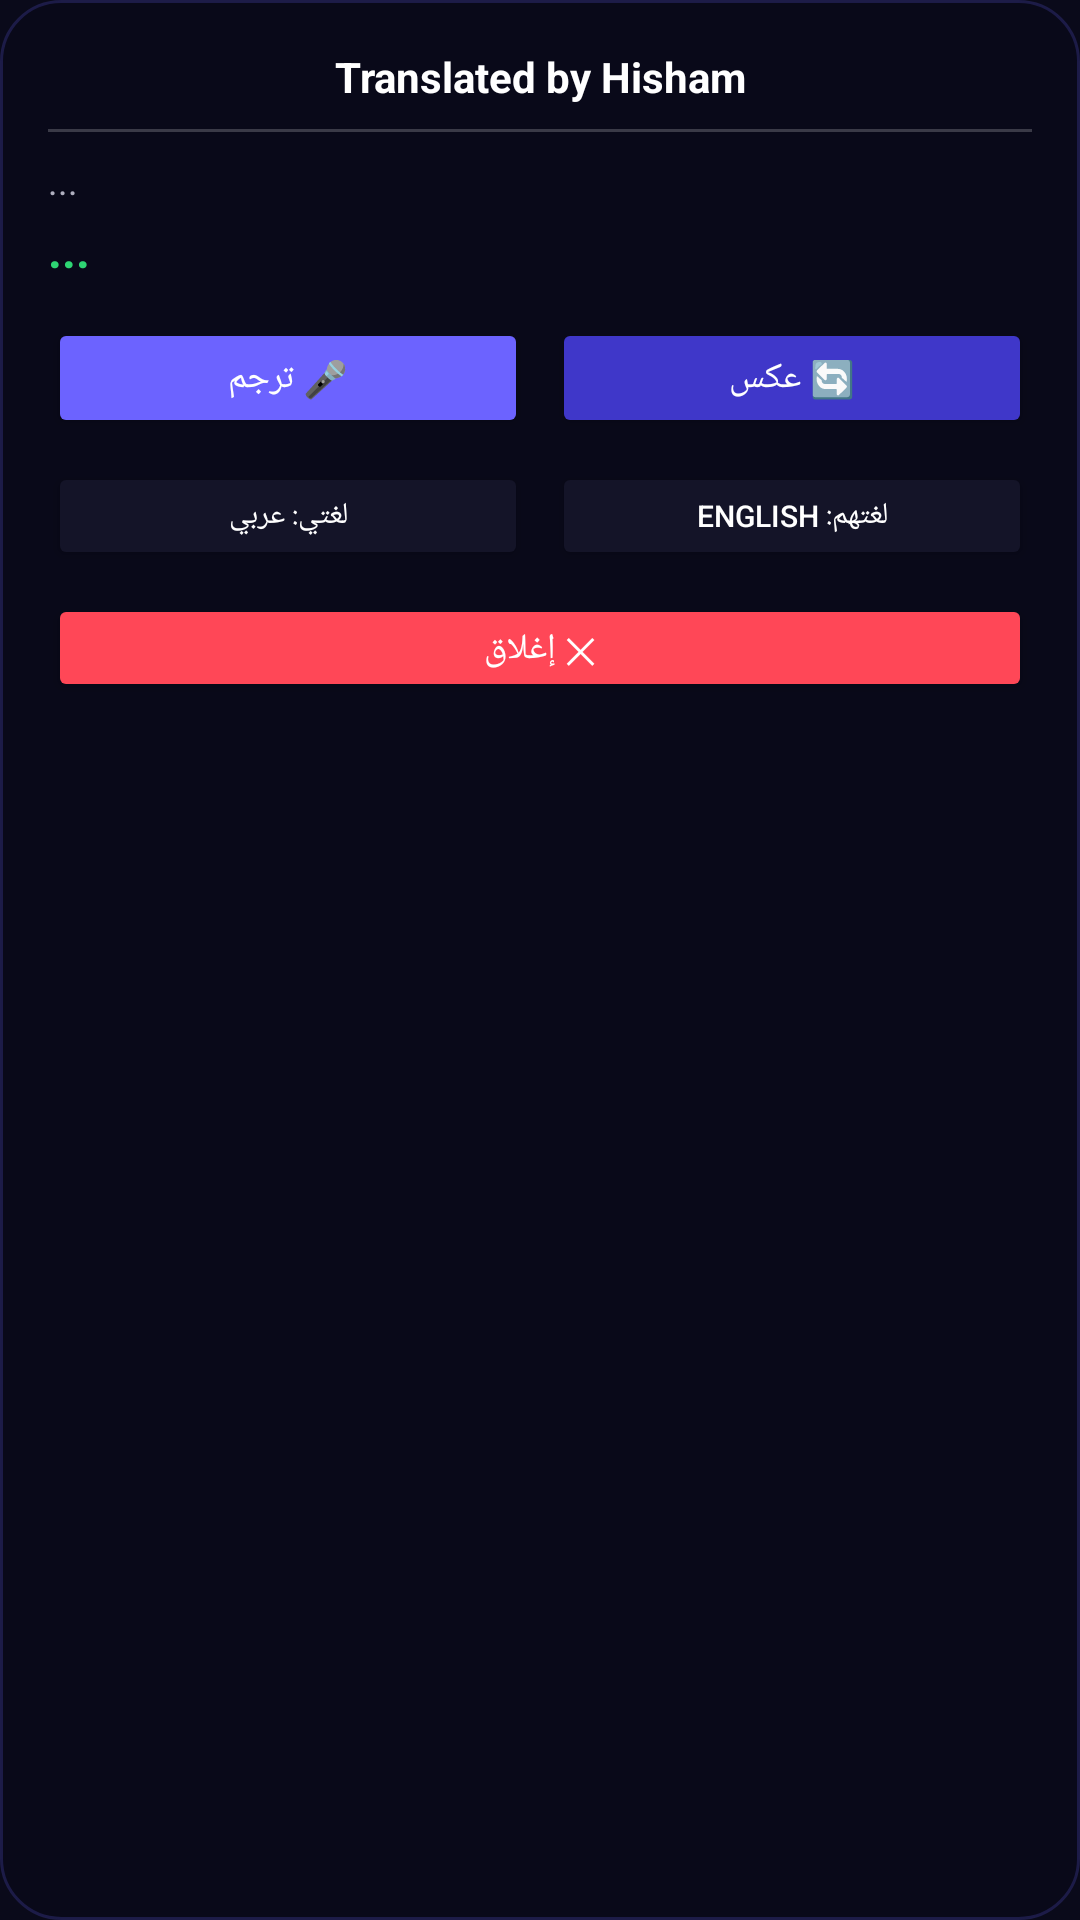

Here is an Android app screen rendered from its layout file. Give the layout XML and the strings, colors and styles it references.
<!-- AndroidManifest.xml: application theme Theme.TranslatedByHisham -->
<!-- res/layout/floating_expanded_layout.xml -->
<?xml version="1.0" encoding="utf-8"?>
<LinearLayout xmlns:android="http://schemas.android.com/apk/res/android"
    android:id="@+id/expanded_container"
    android:layout_width="280dp"
    android:layout_height="wrap_content"
    android:orientation="vertical"
    android:background="@drawable/floating_expanded_bg"
    android:padding="16dp">

    <TextView
        android:id="@+id/tv_title"
        android:layout_width="match_parent"
        android:layout_height="wrap_content"
        android:text="Translated by Hisham"
        android:textColor="#FFFFFF"
        android:textSize="14sp"
        android:textStyle="bold"
        android:gravity="center" />

    <View android:layout_width="match_parent" android:layout_height="1dp"
        android:background="#33FFFFFF" android:layout_marginVertical="8dp" />

    <TextView
        android:id="@+id/tv_recognized"
        android:layout_width="match_parent"
        android:layout_height="wrap_content"
        android:text="..."
        android:textColor="#B0B0C0"
        android:textSize="12sp"
        android:maxLines="2" />

    <TextView
        android:id="@+id/tv_translated"
        android:layout_width="match_parent"
        android:layout_height="wrap_content"
        android:text="..."
        android:textColor="#2ED573"
        android:textSize="16sp"
        android:textStyle="bold"
        android:layout_marginTop="4dp"
        android:maxLines="3" />

    <LinearLayout
        android:layout_width="match_parent"
        android:layout_height="wrap_content"
        android:orientation="horizontal"
        android:layout_marginTop="12dp"
        android:gravity="center">

        <Button
            android:id="@+id/btn_translate"
            android:layout_width="0dp"
            android:layout_height="40dp"
            android:layout_weight="1"
            android:text="🎤 ترجم"
            android:textSize="12sp"
            android:backgroundTint="#6C63FF"
            android:layout_marginEnd="4dp" />

        <Button
            android:id="@+id/btn_swap_lang"
            android:layout_width="0dp"
            android:layout_height="40dp"
            android:layout_weight="1"
            android:text="🔄 عكس"
            android:textSize="12sp"
            android:backgroundTint="#3F37C9"
            android:layout_marginStart="4dp" />
    </LinearLayout>

    <LinearLayout
        android:layout_width="match_parent"
        android:layout_height="wrap_content"
        android:orientation="horizontal"
        android:layout_marginTop="8dp"
        android:gravity="center">

        <Button
            android:id="@+id/btn_my_lang"
            android:layout_width="0dp"
            android:layout_height="36dp"
            android:layout_weight="1"
            android:text="لغتي: عربي"
            android:textSize="10sp"
            android:backgroundTint="#141428"
            android:layout_marginEnd="4dp" />

        <Button
            android:id="@+id/btn_their_lang"
            android:layout_width="0dp"
            android:layout_height="36dp"
            android:layout_weight="1"
            android:text="لغتهم: English"
            android:textSize="10sp"
            android:backgroundTint="#141428"
            android:layout_marginStart="4dp" />
    </LinearLayout>

    <Button
        android:id="@+id/btn_close"
        android:layout_width="match_parent"
        android:layout_height="36dp"
        android:layout_marginTop="8dp"
        android:text="✕ إغلاق"
        android:textSize="12sp"
        android:backgroundTint="#FF4757" />
</LinearLayout>
<!-- resources referenced by this layout -->
<resources>
  <!-- drawable floating_expanded_bg (drawable) -->
  <shape xmlns:android="http://schemas.android.com/apk/res/android"
      android:shape="rectangle">
      <solid android:color="#DD0A0A1A"/>
      <corners android:radius="20dp"/>
      <stroke android:width="1dp" android:color="#336C63FF"/>
  </shape>
  <style name="Theme.TranslatedByHisham" parent="android:Theme.Material.NoActionBar">
          <item name="android:statusBarColor">#0A0A1A</item>
          <item name="android:navigationBarColor">#0A0A1A</item>
          <item name="android:windowBackground">#0A0A1A</item>
      </style>
</resources>
